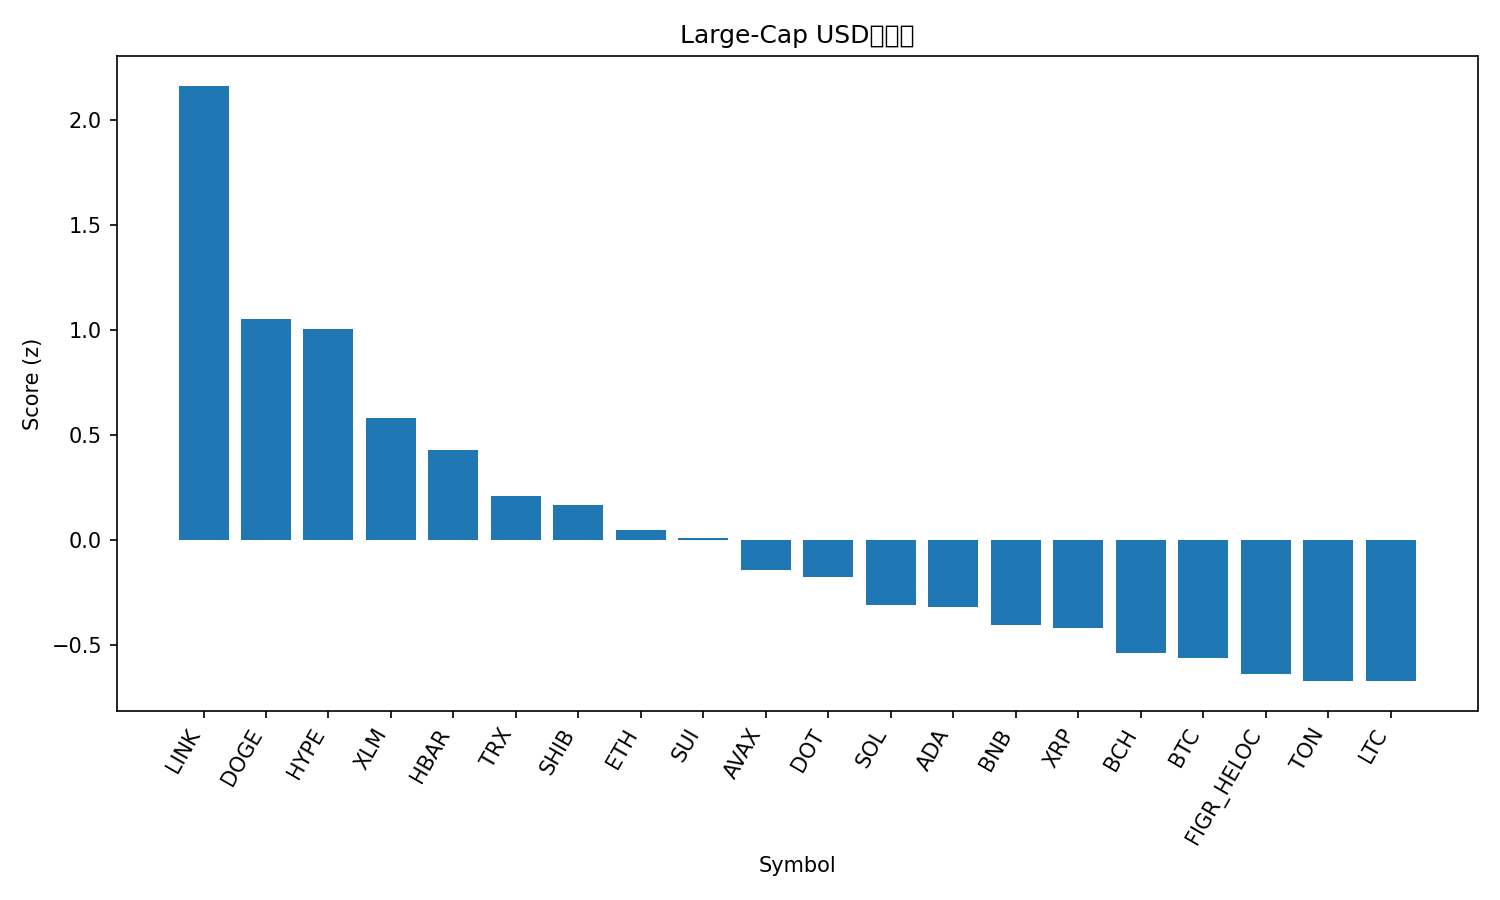

The data file committed next to this chart (first rows):
rank, name, symbol, price, pct_1h, pct_24h, pct_7d, pct_1h_vs_btc, pct_24h_vs_btc, pct_7d_vs_btc, market_cap_rank, market_cap, volume_usd, score
1, Chainlink, LINK, 24.18, 1.372, 3.365, 8.584, 1.427, 2.858, 4.517, 13, 16390555391, 995548181, 2.165
2, Dogecoin, DOGE, 0.2514, -0.2781, 4.114, 19.22, -0.2234, 3.608, 15.15, 9, 37928674449, 3456148088, 1.054
3, Hyperliquid, HYPE, 55.53, 0.4521, 1.661, 24.91, 0.5068, 1.155, 20.85, 14, 15047014106, 847042642, 1.006
4, Stellar, XLM, 0.391, 0.04426, 2.705, 11.31, 0.09889, 2.199, 7.247, 19, 12424902121, 304437064, 0.5842
5, Hedera, HBAR, 0.236, 0.2284, 1.816, 11.57, 0.283, 1.31, 7.5, 25, 9996149322, 235447978, 0.43
6, TRON, TRX, 0.3458, 0.1443, 2.096, 3.556, 0.199, 1.589, -0.5102, 10, 32730974367, 849676085, 0.2136
7, Shiba Inu, SHIB, 1.308e-05, 0.3419, 1.106, 8.429, 0.3966, 0.6001, 4.362, 31, 7708252244, 220499738, 0.1709
8, Ethereum, ETH, 4422, -0.0661, 2.121, 3.42, -0.01147, 1.615, -0.6467, 2, 533897097129, 32206394205, 0.05
9, Sui, SUI, 3.62, 0.06537, 1.224, 11.24, 0.12, 0.7181, 7.177, 18, 12902802623, 1001547500, 0.01357
10, Avalanche, AVAX, 28.94, -0.2127, 0.9593, 19.4, -0.158, 0.4531, 15.33, 21, 12220072845, 1192469511, -0.1393
11, Polkadot, DOT, 4.22, -0.02167, 0.8773, 12.72, 0.03296, 0.3711, 8.652, 34, 6418479411, 278084522, -0.1741
12, Solana, SOL, 225.8, -0.4214, 1.634, 11.51, -0.3668, 1.128, 7.439, 6, 122468336019, 9667396833, -0.3072
13, Cardano, ADA, 0.882, 0.1414, 0.3148, 9.627, 0.196, -0.1914, 5.561, 11, 32170357010, 1163967583, -0.3186
14, BNB, BNB, 896.7, 0.03308, 0.6446, 6.292, 0.08771, 0.1384, 2.225, 5, 124808130076, 1243265914, -0.4008
15, XRP, XRP, 3.02, -0.3228, 1.362, 8.302, -0.2681, 0.8562, 4.235, 3, 180081053013, 5003631264, -0.419
16, Bitcoin Cash, BCH, 589.0, -0.1514, 1.245, 0.2771, -0.09676, 0.7387, -3.79, 23, 11735503359, 632521327, -0.5371
17, Bitcoin, BTC, 114342, -0.05463, 0.5062, 4.067, 0.0, 0.0, 0.0, 1, 2277664293350, 42583356851, -0.5619
18, Figure Heloc, FIGR_HELOC, 0.9983, 0.0, 0.6292, -0.01203, 0.05463, 0.1229, -4.079, 20, 12330285252, 14590333, -0.6342
19, Toncoin, TON, 3.18, -0.4296, 1.472, 2.713, -0.375, 0.9656, -1.354, 29, 8164217010, 183889063, -0.6668
20, Litecoin, LTC, 115.2, 0.1714, -0.2826, 4.894, 0.226, -0.7889, 0.8275, 27, 8785395836, 663530904, -0.6696
21, Cronos, CRO, 0.2601, -0.3235, 0.9194, -2.017, -0.2689, 0.4131, -6.084, 28, 8743649404, 131551532, -0.9186
